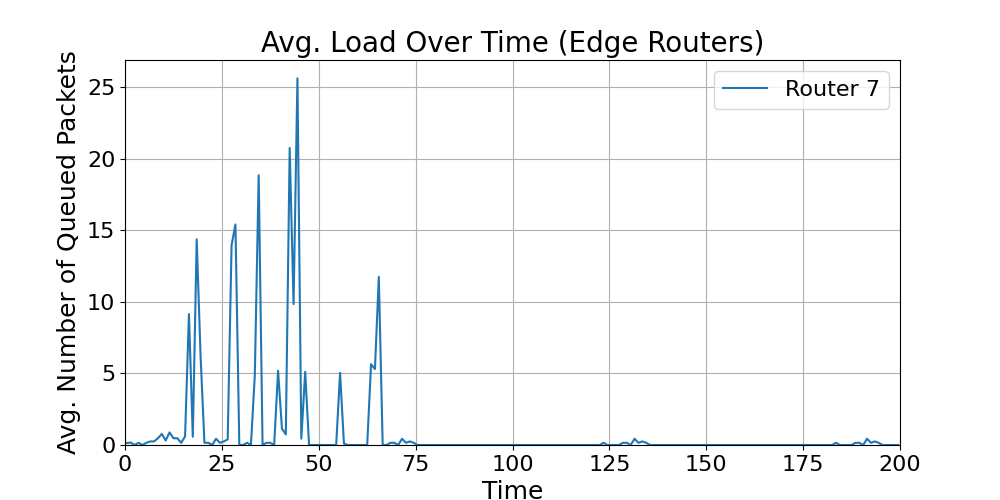

The data file committed next to this chart (first rows):
time_bin_mid, Router_7_avg_load
0.5, 0.1429
1.5, 0.1667
2.5, 0.0
3.5, 0.1538
4.5, 0.0
5.5, 0.1538
6.5, 0.25
7.5, 0.25
8.5, 0.4737
9.5, 0.7727
10.5, 0.3158
11.5, 0.88
12.5, 0.4737
13.5, 0.4737
14.5, 0.1538
15.5, 0.6
16.5, 9.143
17.5, 0.5778
18.5, 14.37
19.5, 6.237
20.5, 0.1538
21.5, 0.1538
22.5, 0.0
23.5, 0.4375
24.5, 0.1538
25.5, 0.25
26.5, 0.3913
27.5, 13.95
28.5, 15.41
29.5, 0.0
30.5, 0.0
31.5, 0.1538
32.5, 0.0
33.5, 4.875
34.5, 18.85
35.5, 0.0
36.5, 0.1538
37.5, 0.1538
38.5, 0.0
39.5, 5.186
40.5, 1.149
41.5, 0.7368
42.5, 20.75
43.5, 9.842
44.5, 25.62
45.5, 0.4444
46.5, 5.113
47.5, 0.0
48.5, 0.0
49.5, 0.0
50.5, 0.0
51.5, 0.0
52.5, 0.0
53.5, 0.0
54.5, 0.0
55.5, 5.039
56.5, 0.1053
57.5, 0.0
58.5, 0.0
59.5, 0.0
... 140 more rows
